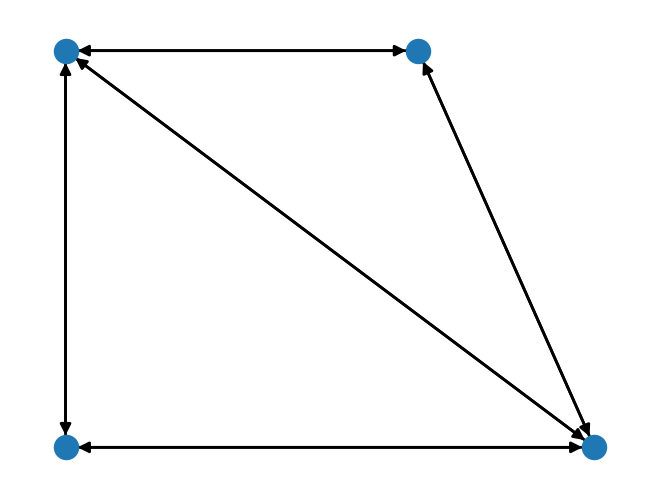

Generate this figure with matplotlib:
import math as m
import numpy as np
import networkx as nx
import matplotlib.pyplot as plt

class Face:
    def __init__(self):
        self.name = None
        self.outer_component = None  # One half edge of the outer-cycle

    def __repr__(self):
        return f"Face : (n[{self.name}], outer[{self.outer_component.origin.x}, {self.outer_component.origin.y}])"

    def __eq__(self, rhs):
        return self.name is rhs.name and self.name is rhs.name

class HalfEdge:
    def __init__(self, origin, destination):
        self.origin = origin
        self.destination = destination
        self.incident_face = None
        self.twin = None
        self.next = None
        self.prev = None

    def __repr__(self):
        return f"E(o:[{self.origin.x}, {self.origin.y}], d:[{self.destination.x}, {self.destination.y}])"

    def __eq__(self, rhs):
        return self.origin is rhs.origin and self.destination is rhs.destination

    def get_length(self):
        return m.sqrt((self.destination.x - self.origin.x)**2 + (self.destination.y - self.origin.y)**2)

    def get_angle(self):
        dx = self.destination.x - self.origin.x
        dy = self.destination.y - self.origin.y
        l = m.sqrt(dx * dx + dy * dy)
        if dy > 0:
            return m.acos(dx / l)
        else:
            return 2 * m.pi - m.acos(dx / l)


class Vertex:
    def __init__(self, x, y, name):
        self.x = x
        self.y = y
        self.name = name

    def __repr__(self):
        return f"Vertex coords: ({self.x}, {self.y})"

    def __eq__(self, rhs):
        return self.x is rhs.x and self.y is rhs.y

    def __hash__(self):
        return hash(self.x) + hash(self.y)


class HedgesMap:
    def __init__(self):
        self.origin_destination_map = {}
        self.destination_origin_map = {}

    def insert_hedge(self, origin, destination, hedge):
        self.origin_destination_map.setdefault(origin, {})
        self.origin_destination_map[origin][destination] = hedge

        self.destination_origin_map.setdefault(destination, {})
        self.destination_origin_map[destination][origin] = hedge

    def get_hedge(self, origin, destination):
        return self.origin_destination_map[origin][destination]

    def get_outgoing_hedges(self, origin):
        outgoing_hedges = list(self.origin_destination_map[origin].values())
        return outgoing_hedges

    def get_incoming_hedges(self, destination):
        incoming_hedges = list(self.destination_origin_map[destination].values())
        return incoming_hedges

    # Returns outgoing half edges in clockwise order
    def get_outgoing_hedges_clockwise(self, origin):
        outgoing_hedges = list(self.origin_destination_map[origin].values())
        outgoing_hedges.sort(key = lambda e : e.get_angle(), reverse=True)
        return outgoing_hedges

    # Returns incoming half edges in clockwise order
    def get_incoming_hedges_clockwise(self, destination):
        incoming_hedges = list(self.destination_origin_map[destination].values())
        incoming_hedges.sort(key = lambda e : e.get_angle(), reverse=True)
        return incoming_hedges

    # Returns all the incoming and outgoing half edges
    def get_all_hedges_of_vertex(self, vertex):
        hedges = self.get_incoming_hedges_clockwise(vertex) + self.get_outgoing_hedges(vertex)
        return hedges

    # Returns all hedges of the mapping
    def get_all_hedges(self):
        all_hedges = []
        for key, hedges_dic in self.origin_destination_map.items():
            all_hedges = all_hedges + (list(hedges_dic.values()))
        return all_hedges

    # Deletes half edge from the mapping
    def delete_hedge(self, origin, destination):
        del self.origin_destination_map[origin][destination]
        del self.destination_origin_map[destination][origin]


class Dcel:
    def __init__(self):
        # (x coordinate, y coordinate) -> vertex
        self.vertices_map = {}
        self.hedges_map = HedgesMap()
        self.faces = []

    def build_dcel(self, points, segments):
        # Creates a hashmap point_coordinates->vertex
        label = 'A'
        for point in points:
            self.vertices_map[point] = Vertex(point[0], point[1], label)
            label = chr(ord(label) + 1)

        # Connects vertices and hedges and assign twins
        for segment in segments:
            origin = self.vertices_map[segment[0]]
            destination = self.vertices_map[segment[1]]

            hedge = HalfEdge(origin, destination)
            twin_hedge = HalfEdge(destination, origin)

            hedge.twin = twin_hedge
            twin_hedge.twin = hedge

            self.hedges_map.insert_hedge(hedge.origin, hedge.destination, hedge)
            self.hedges_map.insert_hedge(twin_hedge.origin, twin_hedge.destination, twin_hedge)

        # Identify next and previous half edges
        for vertex in list(self.vertices_map.values()):
            outgoing_hedges = self.hedges_map.get_outgoing_hedges_clockwise(vertex)
            # Consider the outgoing half edges in clockwise order
            # Assign to the twin of each outgoing half edge the next ougoing half edge
            for i in range(len(outgoing_hedges)):
                h1 = outgoing_hedges[i]
                h2 = outgoing_hedges[(i+1) % len(outgoing_hedges)]

                h1.twin.next = h2
                h2.prev = h1.twin

        # Create a face for every cycle of half edges
        number_of_faces = 0
        for hedge in self.hedges_map.get_all_hedges():
            if hedge.incident_face is None:  # If this half edge has no incident face yet
                number_of_faces += 1

                f = Face()
                f.name = "f" + str(number_of_faces)

                f.outer_component = hedge
                hedge.incident_face = f

                h = hedge
                while not h.next == hedge:  # Walk through all hedges of the cycle and set incident face
                    h.incident_face = f
                    h = h.next
                h.incident_face = f

                self.faces.append(f)

    def plot_graph(self):
        Graph = nx.DiGraph(directed=True)
        # Add vertices and hedges to the graph
        for vertex in list(self.vertices_map.values()):
            Graph.add_node(vertex.name, pos=(vertex.x, vertex.y))
            hedges = self.hedges_map.get_all_hedges_of_vertex(vertex)
            for hedge in hedges:
                Graph.add_edges_from([(hedge.origin.name, hedge.destination.name)])

        pos = nx.get_node_attributes(Graph, 'pos')
        options = {
            'node_size': 300,
            'width': 2,
            'arrowstyle': '-|>',
            'arrowsize': 16,
        }
        nx.draw(Graph, pos, **options)
        plt.show()


if __name__ == "__main__":
    points = [(0, 5), (2, 5), (3, 0), (0, 0)]

    segments = [
        [(0, 5), (2, 5)],
        [(2, 5), (3, 0)],
        [(3, 0), (0, 0)],
        [(0, 0), (0, 5)],
        [(0, 5), (3, 0)],
    ]

    myDCEL = Dcel()
    myDCEL.build_dcel(points, segments)

    myDCEL.plot_graph()
